Run: headless pygame with SDL's dummy video driver; simulated clock (each Clock.tick advances the game by its frame time, no real sleeping); random seed 0; keys injected as events and as key.get_pressed() state; mouse plan: one left click at the window centre at the start of phase 2, then a move to the lower-right quarter at the start of phase 3.
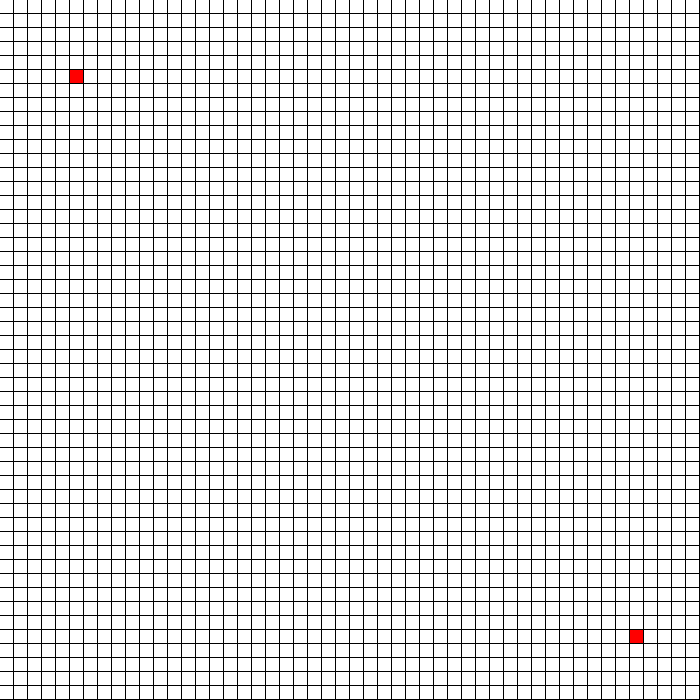
Frame 1 of 4 · flips 1–60 · no input
Frame 2 of 4 · flips 61–180 · clicked the window centre · tapped SPACE, RETURN · held RIGHT (→), D · screen unchanged from frame 1, image omitted
Frame 3 of 4 · flips 181–300 · moved the mouse to the lower-right quarter · held DOWN (↓), S · screen unchanged from frame 2, image omitted
Frame 4 of 4 · flips 301–420 · held LEFT (←), A, UP (↑), W · screen unchanged from frame 3, image omitted

The pygame program that drew these frames:


from queue import PriorityQueue
import math
import pygame


pygame.init()

q = PriorityQueue()

N = 50
SCALE = 700/N

WIDTH, HEIGHT = 700,700
WIN = pygame.display.set_mode((WIDTH, HEIGHT))
BLACK = (0,0,0)
WHITE=(255, 255, 255)
BLUE = (0,255,255)
RED = (255, 0, 0)
GREEN = (0,255,0)

FPS = 40

#convert by scale
START = (int(N/10),int(N/10))
END =(int(N-(N/10)),int(N-(N/10)))

pygame.display.set_caption("A* Algorithm")

world = {}  
dist = {}   
vis = {}  
par = {}   
'''
1 if obstacle
2 if processing
3 if processed
4 if path
'''

for i in range(N):
    world[i]=[]
    dist[i]=[]
    vis[i]=[]
    par[i]=[]
    for j in range(N):
        world[i].append(0)
        dist[i].append(-1)
        vis[i].append(0)
        par[i].append((-1,-1))

def centers(x, y):
    return (SCALE*x+(SCALE-1)/2, SCALE*y+(SCALE-1)/2)

def show():
    global world
    for i in range(N):
        for j in range(N):
            if(world[i][j]==1):
                pygame.draw.rect(WIN, BLACK, (SCALE*i, SCALE*j, SCALE-1, SCALE-1))
            if(world[i][j]==2):
                pygame.draw.rect(WIN, GREEN, (SCALE*i, SCALE*j, SCALE-1, SCALE-1))
            if(world[i][j]==3):
                pygame.draw.rect(WIN, BLUE, (SCALE*i, SCALE*j, SCALE-1, SCALE-1))   
            if(world[i][j]==0):
                pygame.draw.rect(WIN, WHITE, (SCALE*i,SCALE*j, SCALE-1, SCALE-1))
            if((i,j) == START or (i,j) == END):
                pygame.draw.rect(WIN, RED, (SCALE*i,SCALE*j, SCALE-1, SCALE-1))
                continue
            if(world[i][j]==4):
                pygame.draw.rect(WIN, BLUE, (SCALE*i,SCALE*j, SCALE-1, SCALE-1))
                p1,p2 = par[i][j]
                pygame.draw.line(WIN, RED, (centers(i,j)), (centers(p1, p2)), 4)
            


#functions:

def coord(x,y):
    a=int(x/SCALE)
    b=int(y/SCALE)
    global world
    world[a][b]=1


def heuristic(x,y):
    (a,b)=END
    i = (x-a)*(x-a)
    j = (y-b)*(y-b)
    ret = math.sqrt(i+j)
    return int(ret)*10




run = True
execute = False
done = False
isPressed = False

while run:

    #time delay
    pygame.time.delay(FPS)

    for event in pygame.event.get():
        if(execute == False):
            if event.type == pygame.MOUSEBUTTONDOWN:
                isPressed = True
            elif event.type == pygame.MOUSEBUTTONUP:
                isPressed = False
            elif event.type == pygame.MOUSEMOTION and isPressed == True:  
                pos = pygame.mouse.get_pos()
                coord(*pos)

        if (event.type==pygame.QUIT): run = False
    

    keys = pygame.key.get_pressed()

    #A star

    if(execute==True and done == False):
        done = True

       

        (aa,bb)=START
        dist[aa][bb]=0

        q.put((heuristic(aa,bb), (aa, bb)))

        while q.qsize() > 0:

            
            wt, pos= q.get()
           
            x, y = pos

            if(pos == END):
                break

            #print('*')
            #print(wt, x, y)



            if(vis[x][y] == 1):
                continue
            vis[x][y] = 1

            if((x,y)!=START and (x,y)!=END):world[x][y]=3

            dx=[1,-1,0,0]
            dy=[0,0,1,-1]

            for i in range(4):
                X = dx[i]+x
                Y = dy[i]+y
                if X<0 or Y<0 or X>=N or Y>=N:
                    continue
                if world[X][Y]==1: continue
                val = 10+dist[x][y]
                if(val<dist[X][Y] or dist[X][Y]==-1):
                    dist[X][Y]=val
                    q.put((dist[X][Y]+heuristic(X,Y),(X,Y)))
                    par[X][Y]=(x,y)
                    world[X][Y]=2
            
            dx=[1,-1,1,-1]
            dy=[1,1,-1,-1]

            for i in range(4):
                X = dx[i]+x
                Y = dy[i]+y
                if X<0 or Y<0 or X>=N or Y>=N:
                    continue
                if world[X][Y]==1: continue
                val = 14+dist[x][y]
                if(val<dist[X][Y] or dist[X][Y]==-1):
                    dist[X][Y]=val
                    q.put((dist[X][Y]+heuristic(X,Y),(X,Y)))
                    par[X][Y]=(x,y)
                    world[X][Y]=2


            WIN.fill((0,0,0))
            show()
            pygame.time.delay(FPS)
            pygame.display.update()
           # node = q.get()
        
        (X,Y)=END
        while (X,Y)!=(-1,-1):
            world[X][Y]=4
            (X,Y)=par[X][Y]



    if keys[pygame.K_SPACE]:
        execute = True
    

    WIN.fill((0,0,0))
    show()
    pygame.display.update()

 
pygame.quit()
